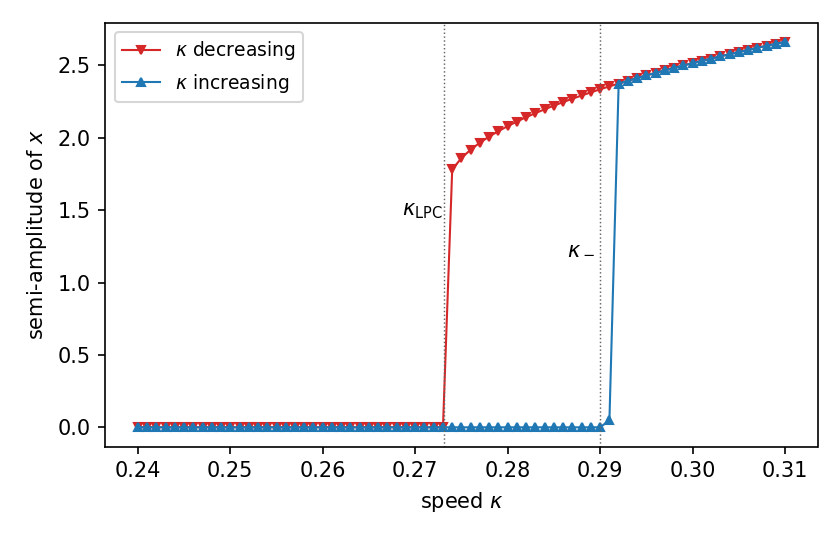

The table this chart was drawn from, first rows:
sentido, kappa, semiamplitud_x
abajo, 0.31, 2.664
abajo, 0.309, 2.65
abajo, 0.308, 2.636
abajo, 0.307, 2.622
abajo, 0.306, 2.607
abajo, 0.305, 2.593
abajo, 0.304, 2.578
abajo, 0.303, 2.563
abajo, 0.302, 2.548
abajo, 0.301, 2.532
abajo, 0.3, 2.516
abajo, 0.299, 2.5
abajo, 0.298, 2.483
abajo, 0.297, 2.466
abajo, 0.296, 2.449
abajo, 0.295, 2.431
abajo, 0.294, 2.413
abajo, 0.293, 2.394
abajo, 0.292, 2.375
abajo, 0.291, 2.355
abajo, 0.29, 2.335
abajo, 0.289, 2.314
abajo, 0.288, 2.293
abajo, 0.287, 2.27
abajo, 0.286, 2.247
abajo, 0.285, 2.223
abajo, 0.284, 2.197
abajo, 0.283, 2.171
abajo, 0.282, 2.143
abajo, 0.281, 2.113
abajo, 0.28, 2.081
abajo, 0.279, 2.046
abajo, 0.278, 2.009
abajo, 0.277, 1.967
abajo, 0.276, 1.919
abajo, 0.275, 1.86
abajo, 0.274, 1.782
abajo, 0.273, 0.0
abajo, 0.272, 0.0
abajo, 0.271, 1.1102230246251565e-16
abajo, 0.27, 0.0
abajo, 0.269, 0.0
abajo, 0.268, 0.0
abajo, 0.267, 0.0
abajo, 0.266, 1.1102230246251565e-16
abajo, 0.265, 0.0
abajo, 0.264, 0.0
abajo, 0.263, 0.0
abajo, 0.262, 0.0
abajo, 0.261, 1.1102230246251565e-16
abajo, 0.26, 0.0
abajo, 0.259, 1.1102230246251565e-16
abajo, 0.258, 0.0
abajo, 0.257, 0.0
abajo, 0.256, 0.0
abajo, 0.255, 0.0
abajo, 0.254, 0.0
abajo, 0.253, 0.0
abajo, 0.252, 0.0
abajo, 0.251, 0.0
... 82 more rows
